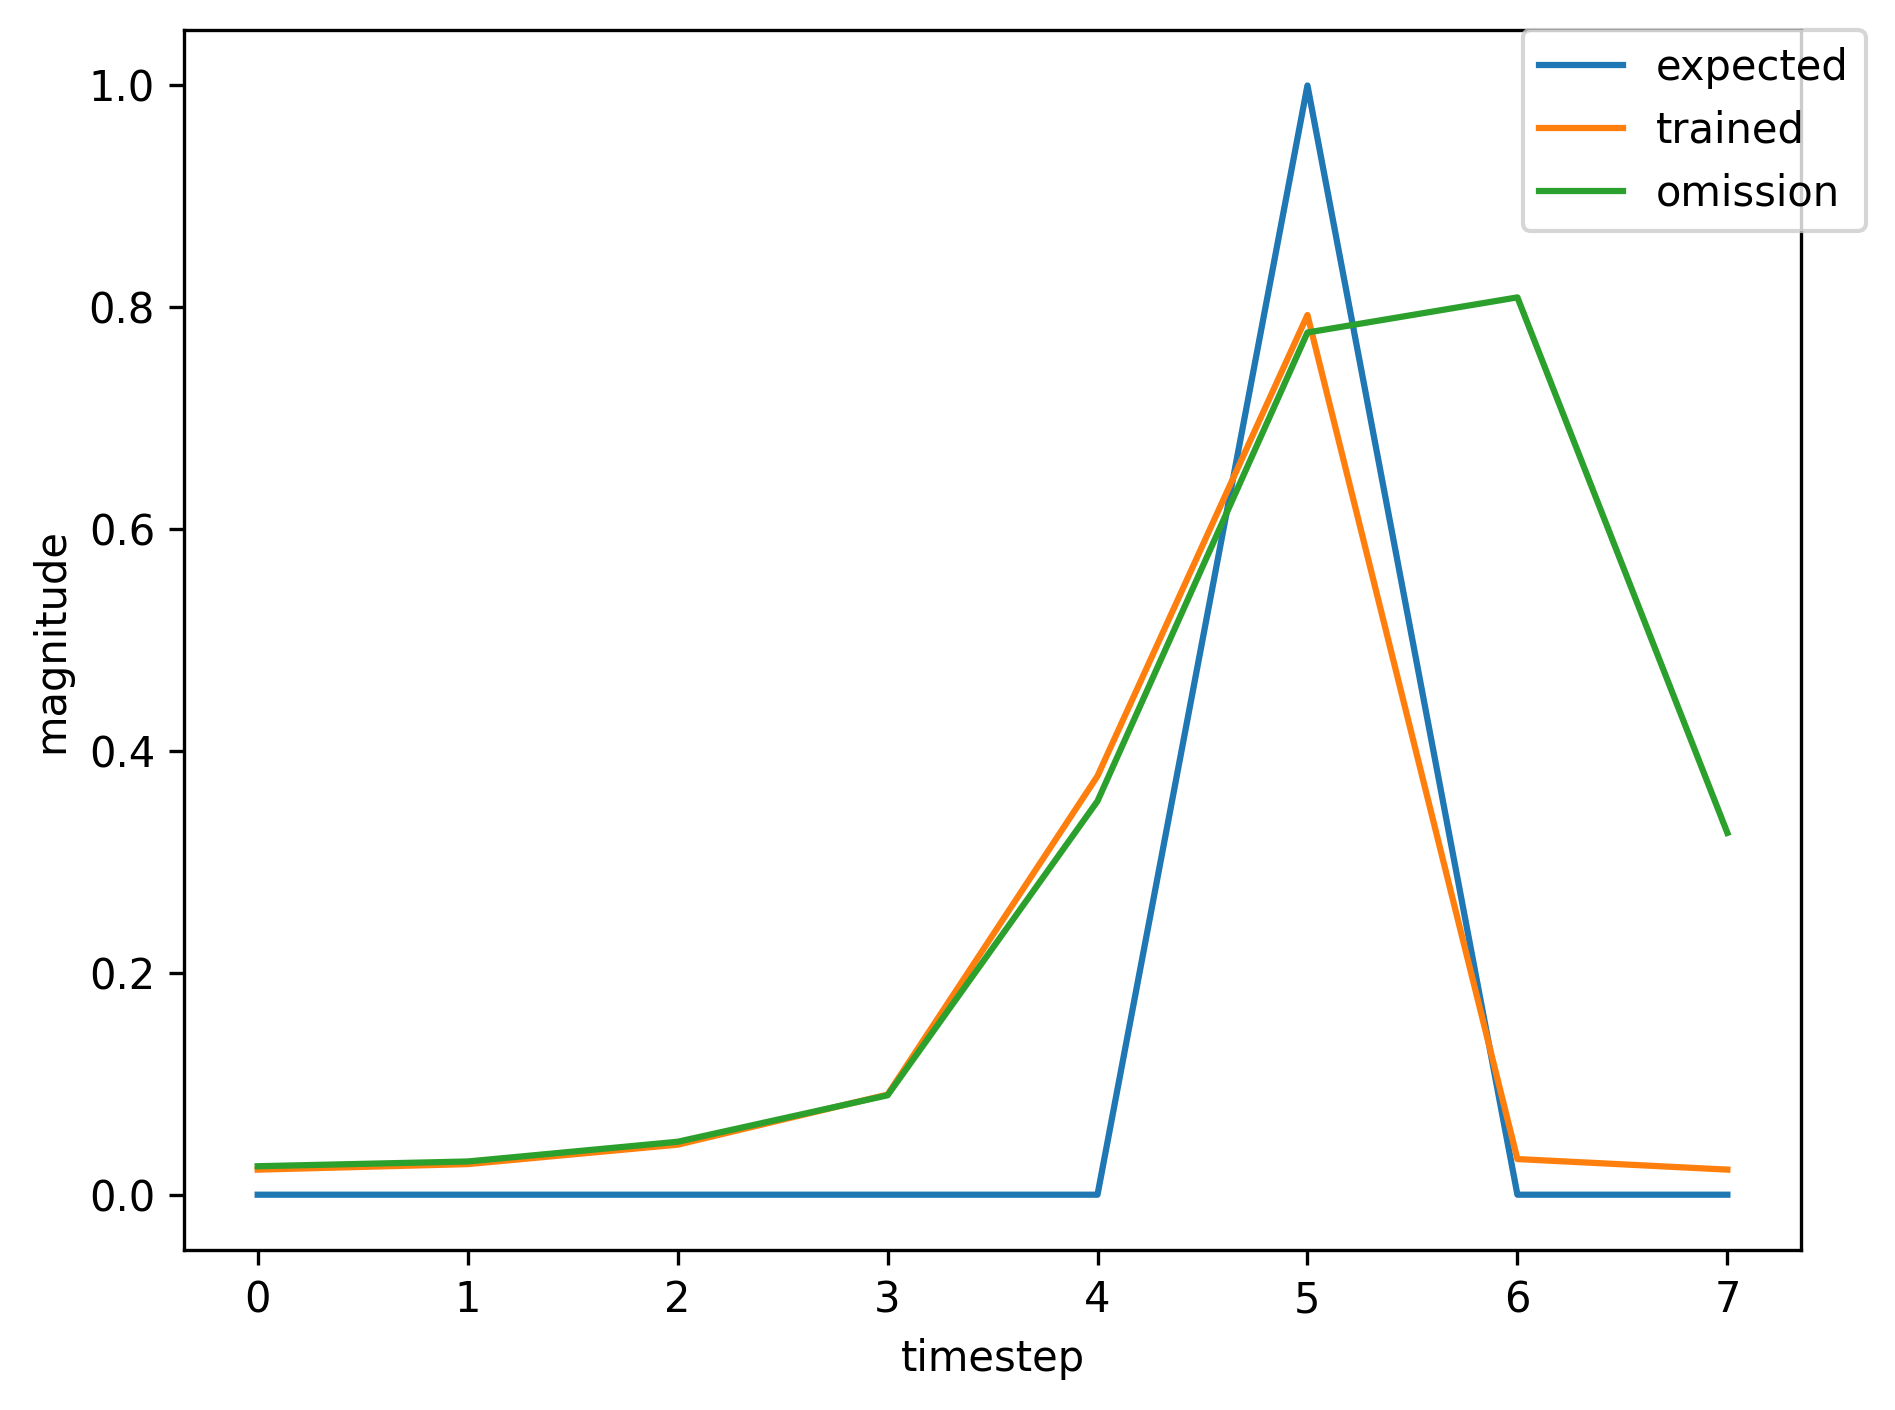

Data behind this chart, as committed beside it:
, input, expected_output, network_output
0, 1.0, 0, 0.2117
1, 0.0, 0, 0.6519
2, 0.0, 0, 0.8507
3, 0.0, 0, 0.7938
4, 0.0, 0, 0.3253
5, 2.0, 1, 0.02696
6, 0.0, 0, 0.02232
7, 0.0, 0, 0.0268
8, 1.0, 0, 0.02904
9, 0.0, 0, 0.03504
10, 0.0, 0, 0.06181
11, 0.0, 0, 0.1332
12, 0.0, 0, 0.5322
13, 2.0, 1, 0.8271
14, 1.0, 0, 0.02906
15, 0.0, 0, 0.02294
16, 0.0, 0, 0.03629
17, 0.0, 0, 0.07026
18, 0.0, 0, 0.2734
19, 2.0, 1, 0.7476
20, 0.0, 0, 0.03434
21, 0.0, 0, 0.02275
22, 1.0, 0, 0.02585
23, 0.0, 0, 0.03037
24, 0.0, 0, 0.04924
25, 0.0, 0, 0.09493
26, 0.0, 0, 0.3841
27, 2.0, 1, 0.7899
28, 0.0, 0, 0.03133
29, 1.0, 0, 0.0226
30, 0.0, 0, 0.02758
31, 0.0, 0, 0.0451
32, 0.0, 0, 0.09017
33, 0.0, 0, 0.3771
34, 2.0, 1, 0.7929
35, 0.0, 0, 0.03213
36, 1.0, 0, 0.02262
37, 0.0, 0, 0.02771
38, 0.0, 0, 0.04571
39, 0.0, 0, 0.09309
40, 0.0, 0, 0.3949
41, 2.0, 1, 0.7998
42, 1.0, 0, 0.03196
43, 0.0, 0, 0.02315
44, 0.0, 0, 0.03658
45, 0.0, 0, 0.07166
46, 0.0, 0, 0.2842
47, 2.0, 1, 0.7559
48, 0.0, 0, 0.03442
49, 0.0, 0, 0.02273
50, 1.0, 0, 0.02585
51, 0.0, 0, 0.0304
52, 0.0, 0, 0.04935
53, 0.0, 0, 0.09535
54, 0.0, 0, 0.3865
55, 2.0, 1, 0.7908
56, 1.0, 0, 0.03131
57, 0.0, 0, 0.02313
58, 0.0, 0, 0.0364
59, 0.0, 0, 0.07052
... 306 more rows
